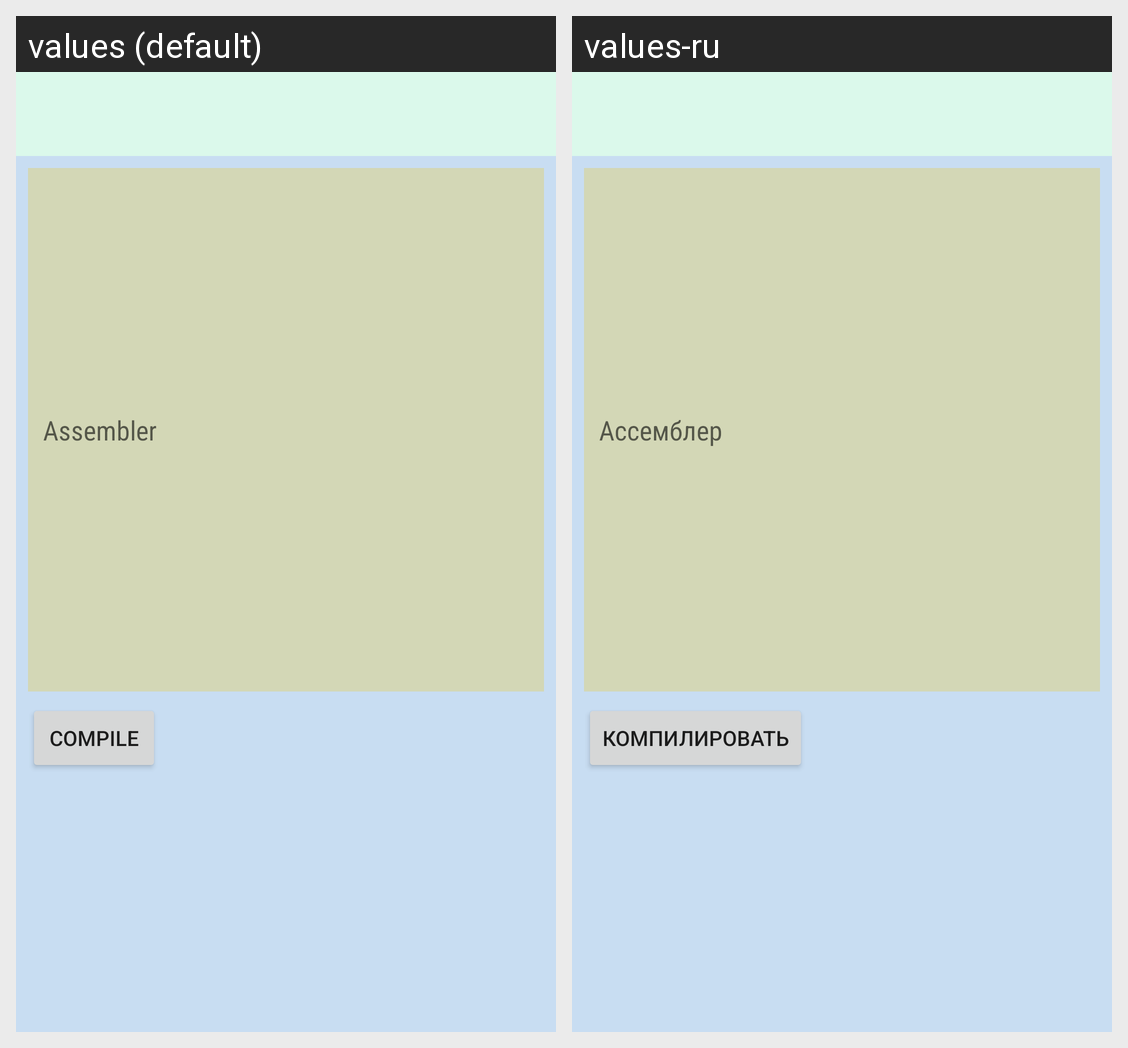

Translations of the strings shown on this Android screen, per locale in the grid:
Android screen res/layout/activity_asm.xml rendered under 2 locales, left to right: values (default), values-ru. Device: Nexus 5 (rendered at 1080×1920; each locale shown at half size, 540×960, under a caption strip naming it); theme AppTheme.
Strings drawn on this screen, with the default value and each locale's value (text and hints the layout hard-codes, and strings that could not be matched under every locale, appear in the picture but are not listed):

asm
  values: Assembler
  values-ru: Ассемблер

compile
  values: compile
  values-ru: Компилировать
